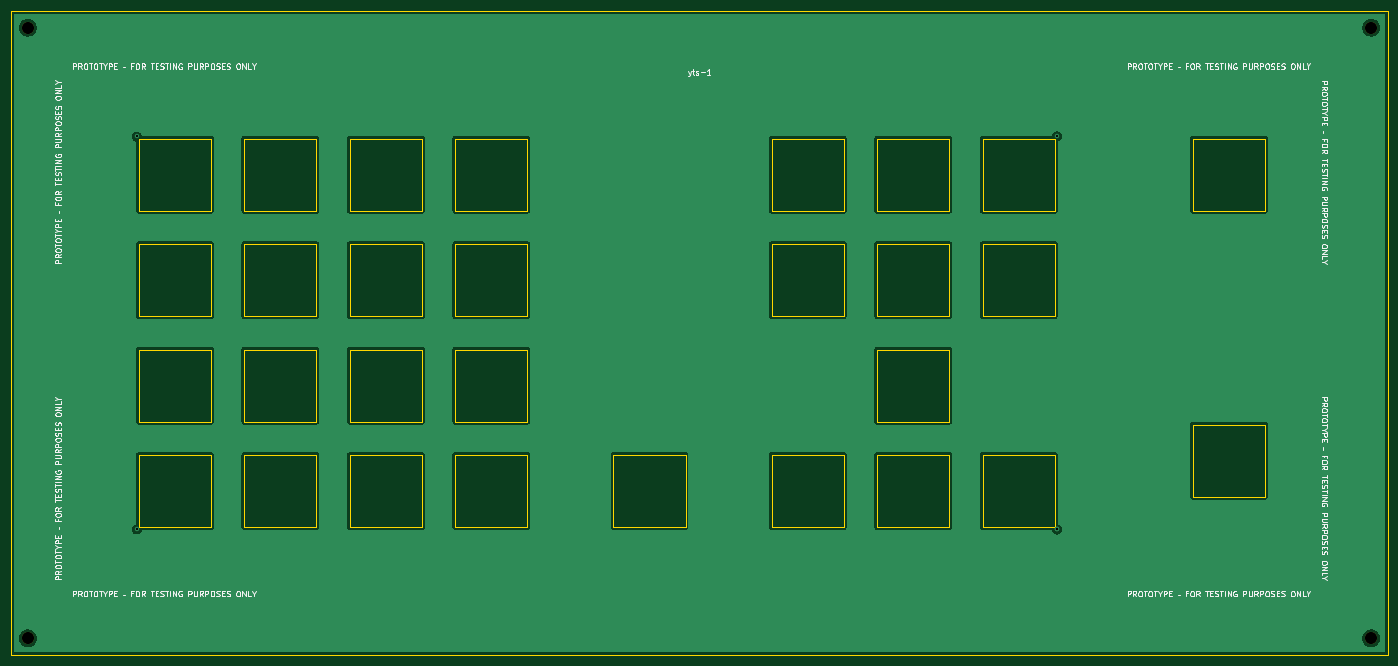
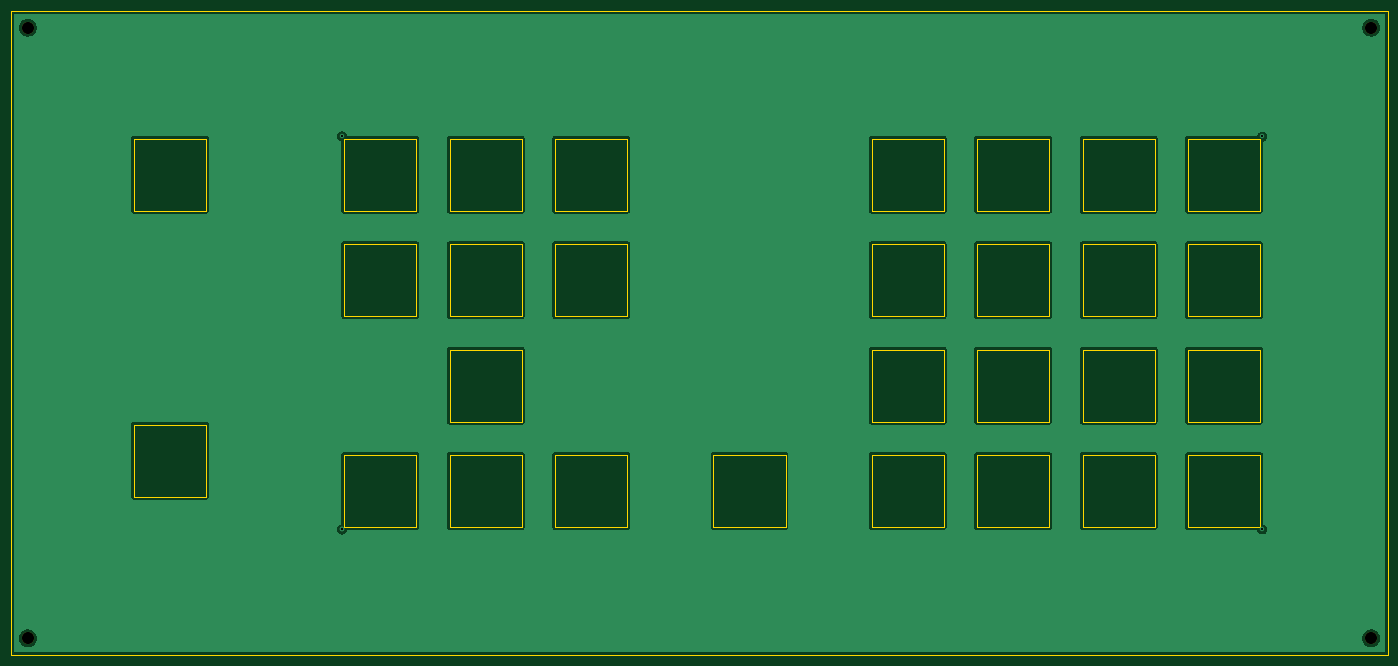
Circuit board: 11 layer files. Board 248.0 x 116.0 mm.
- bottom_copper: yts-switchblade-B_Cu.gbl (194424 bytes)
- bottom_mask: yts-switchblade-B_Mask.gbs (719 bytes)
- paste: yts-switchblade-B_Paste.gbp (470 bytes)
- bottom_silk: yts-switchblade-B_Silkscreen.gbo (722 bytes)
- outline: yts-switchblade-Edge_Cuts.gm1 (6496 bytes)
- top_copper: yts-switchblade-F_Cu.gtl (194424 bytes)
- top_mask: yts-switchblade-F_Mask.gts (719 bytes)
- paste: yts-switchblade-F_Paste.gtp (470 bytes)
- top_silk: yts-switchblade-F_Silkscreen.gto (65521 bytes)
- drill: yts-switchblade-NPTH.drl (413 bytes)
- drill: yts-switchblade-PTH.drl (427 bytes)

=== bottom_copper: yts-switchblade-B_Cu.gbl (194424 bytes, source omitted) ===
=== bottom_mask: yts-switchblade-B_Mask.gbs ===
%TF.GenerationSoftware,KiCad,Pcbnew,(6.0.7-1)-1*%
%TF.CreationDate,2022-09-14T08:45:19+02:00*%
%TF.ProjectId,yts-switchblade,7974732d-7377-4697-9463-68626c616465,rev?*%
%TF.SameCoordinates,Original*%
%TF.FileFunction,Soldermask,Bot*%
%TF.FilePolarity,Negative*%
%FSLAX46Y46*%
G04 Gerber Fmt 4.6, Leading zero omitted, Abs format (unit mm)*
G04 Created by KiCad (PCBNEW (6.0.7-1)-1) date 2022-09-14 08:45:19*
%MOMM*%
%LPD*%
G01*
G04 APERTURE LIST*
%ADD10C,2.200000*%
G04 APERTURE END LIST*
D10*
%TO.C,REF\u002A\u002A*%
X26500000Y-34000000D03*
%TD*%
%TO.C,REF\u002A\u002A*%
X26500000Y-144000000D03*
%TD*%
%TO.C,REF\u002A\u002A*%
X268500000Y-144000000D03*
%TD*%
%TO.C,REF\u002A\u002A*%
X268500000Y-34000000D03*
%TD*%
M02*

=== paste: yts-switchblade-B_Paste.gbp ===
%TF.GenerationSoftware,KiCad,Pcbnew,(6.0.7-1)-1*%
%TF.CreationDate,2022-09-14T08:45:19+02:00*%
%TF.ProjectId,yts-switchblade,7974732d-7377-4697-9463-68626c616465,rev?*%
%TF.SameCoordinates,Original*%
%TF.FileFunction,Paste,Bot*%
%TF.FilePolarity,Positive*%
%FSLAX46Y46*%
G04 Gerber Fmt 4.6, Leading zero omitted, Abs format (unit mm)*
G04 Created by KiCad (PCBNEW (6.0.7-1)-1) date 2022-09-14 08:45:19*
%MOMM*%
%LPD*%
G01*
G04 APERTURE LIST*
G04 APERTURE END LIST*
M02*

=== bottom_silk: yts-switchblade-B_Silkscreen.gbo ===
%TF.GenerationSoftware,KiCad,Pcbnew,(6.0.7-1)-1*%
%TF.CreationDate,2022-09-14T08:45:19+02:00*%
%TF.ProjectId,yts-switchblade,7974732d-7377-4697-9463-68626c616465,rev?*%
%TF.SameCoordinates,Original*%
%TF.FileFunction,Legend,Bot*%
%TF.FilePolarity,Positive*%
%FSLAX46Y46*%
G04 Gerber Fmt 4.6, Leading zero omitted, Abs format (unit mm)*
G04 Created by KiCad (PCBNEW (6.0.7-1)-1) date 2022-09-14 08:45:19*
%MOMM*%
%LPD*%
G01*
G04 APERTURE LIST*
%ADD10C,2.200000*%
G04 APERTURE END LIST*
%LPC*%
D10*
%TO.C,REF\u002A\u002A*%
X26500000Y-34000000D03*
%TD*%
%TO.C,REF\u002A\u002A*%
X26500000Y-144000000D03*
%TD*%
%TO.C,REF\u002A\u002A*%
X268500000Y-144000000D03*
%TD*%
%TO.C,REF\u002A\u002A*%
X268500000Y-34000000D03*
%TD*%
M02*

=== outline: yts-switchblade-Edge_Cuts.gm1 ===
%TF.GenerationSoftware,KiCad,Pcbnew,(6.0.7-1)-1*%
%TF.CreationDate,2022-09-14T08:45:19+02:00*%
%TF.ProjectId,yts-switchblade,7974732d-7377-4697-9463-68626c616465,rev?*%
%TF.SameCoordinates,Original*%
%TF.FileFunction,Profile,NP*%
%FSLAX46Y46*%
G04 Gerber Fmt 4.6, Leading zero omitted, Abs format (unit mm)*
G04 Created by KiCad (PCBNEW (6.0.7-1)-1) date 2022-09-14 08:45:19*
%MOMM*%
%LPD*%
G01*
G04 APERTURE LIST*
%TA.AperFunction,Profile*%
%ADD10C,0.150000*%
%TD*%
G04 APERTURE END LIST*
D10*
X179500000Y-73000000D02*
X192500000Y-73000000D01*
X192500000Y-73000000D02*
X192500000Y-86000000D01*
X192500000Y-86000000D02*
X179500000Y-86000000D01*
X179500000Y-86000000D02*
X179500000Y-73000000D01*
X236400000Y-54000000D02*
X249400000Y-54000000D01*
X249400000Y-54000000D02*
X249400000Y-67000000D01*
X249400000Y-67000000D02*
X236400000Y-67000000D01*
X236400000Y-67000000D02*
X236400000Y-54000000D01*
X179500000Y-54000000D02*
X192500000Y-54000000D01*
X192500000Y-54000000D02*
X192500000Y-67000000D01*
X192500000Y-67000000D02*
X179500000Y-67000000D01*
X179500000Y-67000000D02*
X179500000Y-54000000D01*
X160500000Y-73000000D02*
X173500000Y-73000000D01*
X173500000Y-73000000D02*
X173500000Y-86000000D01*
X173500000Y-86000000D02*
X160500000Y-86000000D01*
X160500000Y-86000000D02*
X160500000Y-73000000D01*
X103500000Y-73000000D02*
X116500000Y-73000000D01*
X116500000Y-73000000D02*
X116500000Y-86000000D01*
X116500000Y-86000000D02*
X103500000Y-86000000D01*
X103500000Y-86000000D02*
X103500000Y-73000000D01*
X46500000Y-111000000D02*
X59500000Y-111000000D01*
X59500000Y-111000000D02*
X59500000Y-124000000D01*
X59500000Y-124000000D02*
X46500000Y-124000000D01*
X46500000Y-124000000D02*
X46500000Y-111000000D01*
X65500000Y-73000000D02*
X78500000Y-73000000D01*
X78500000Y-73000000D02*
X78500000Y-86000000D01*
X78500000Y-86000000D02*
X65500000Y-86000000D01*
X65500000Y-86000000D02*
X65500000Y-73000000D01*
X46500000Y-73000000D02*
X59500000Y-73000000D01*
X59500000Y-73000000D02*
X59500000Y-86000000D01*
X59500000Y-86000000D02*
X46500000Y-86000000D01*
X46500000Y-86000000D02*
X46500000Y-73000000D01*
X198500000Y-111000000D02*
X211500000Y-111000000D01*
X211500000Y-111000000D02*
X211500000Y-124000000D01*
X211500000Y-124000000D02*
X198500000Y-124000000D01*
X198500000Y-124000000D02*
X198500000Y-111000000D01*
X103500000Y-92000000D02*
X116500000Y-92000000D01*
X116500000Y-92000000D02*
X116500000Y-105000000D01*
X116500000Y-105000000D02*
X103500000Y-105000000D01*
X103500000Y-105000000D02*
X103500000Y-92000000D01*
X23500000Y-31000000D02*
X271500000Y-31000000D01*
X271500000Y-31000000D02*
X271500000Y-147000000D01*
X271500000Y-147000000D02*
X23500000Y-147000000D01*
X23500000Y-147000000D02*
X23500000Y-31000000D01*
X103500000Y-111000000D02*
X116500000Y-111000000D01*
X116500000Y-111000000D02*
X116500000Y-124000000D01*
X116500000Y-124000000D02*
X103500000Y-124000000D01*
X103500000Y-124000000D02*
X103500000Y-111000000D01*
X84500000Y-54000000D02*
X97500000Y-54000000D01*
X97500000Y-54000000D02*
X97500000Y-67000000D01*
X97500000Y-67000000D02*
X84500000Y-67000000D01*
X84500000Y-67000000D02*
X84500000Y-54000000D01*
X46500000Y-92000000D02*
X59500000Y-92000000D01*
X59500000Y-92000000D02*
X59500000Y-105000000D01*
X59500000Y-105000000D02*
X46500000Y-105000000D01*
X46500000Y-105000000D02*
X46500000Y-92000000D01*
X84500000Y-111000000D02*
X97500000Y-111000000D01*
X97500000Y-111000000D02*
X97500000Y-124000000D01*
X97500000Y-124000000D02*
X84500000Y-124000000D01*
X84500000Y-124000000D02*
X84500000Y-111000000D01*
X179500000Y-111000000D02*
X192500000Y-111000000D01*
X192500000Y-111000000D02*
X192500000Y-124000000D01*
X192500000Y-124000000D02*
X179500000Y-124000000D01*
X179500000Y-124000000D02*
X179500000Y-111000000D01*
X198500000Y-73000000D02*
X211500000Y-73000000D01*
X211500000Y-73000000D02*
X211500000Y-86000000D01*
X211500000Y-86000000D02*
X198500000Y-86000000D01*
X198500000Y-86000000D02*
X198500000Y-73000000D01*
X132000000Y-111000000D02*
X145000000Y-111000000D01*
X145000000Y-111000000D02*
X145000000Y-124000000D01*
X145000000Y-124000000D02*
X132000000Y-124000000D01*
X132000000Y-124000000D02*
X132000000Y-111000000D01*
X103500000Y-54000000D02*
X116500000Y-54000000D01*
X116500000Y-54000000D02*
X116500000Y-67000000D01*
X116500000Y-67000000D02*
X103500000Y-67000000D01*
X103500000Y-67000000D02*
X103500000Y-54000000D01*
X65500000Y-111000000D02*
X78500000Y-111000000D01*
X78500000Y-111000000D02*
X78500000Y-124000000D01*
X78500000Y-124000000D02*
X65500000Y-124000000D01*
X65500000Y-124000000D02*
X65500000Y-111000000D01*
X65500000Y-54000000D02*
X78500000Y-54000000D01*
X78500000Y-54000000D02*
X78500000Y-67000000D01*
X78500000Y-67000000D02*
X65500000Y-67000000D01*
X65500000Y-67000000D02*
X65500000Y-54000000D01*
X160500000Y-111000000D02*
X173500000Y-111000000D01*
X173500000Y-111000000D02*
X173500000Y-124000000D01*
X173500000Y-124000000D02*
X160500000Y-124000000D01*
X160500000Y-124000000D02*
X160500000Y-111000000D01*
X198500000Y-54000000D02*
X211500000Y-54000000D01*
X211500000Y-54000000D02*
X211500000Y-67000000D01*
X211500000Y-67000000D02*
X198500000Y-67000000D01*
X198500000Y-67000000D02*
X198500000Y-54000000D01*
X46500000Y-54000000D02*
X59500000Y-54000000D01*
X59500000Y-54000000D02*
X59500000Y-67000000D01*
X59500000Y-67000000D02*
X46500000Y-67000000D01*
X46500000Y-67000000D02*
X46500000Y-54000000D01*
X179500000Y-92000000D02*
X192500000Y-92000000D01*
X192500000Y-92000000D02*
X192500000Y-105000000D01*
X192500000Y-105000000D02*
X179500000Y-105000000D01*
X179500000Y-105000000D02*
X179500000Y-92000000D01*
X160500000Y-54000000D02*
X173500000Y-54000000D01*
X173500000Y-54000000D02*
X173500000Y-67000000D01*
X173500000Y-67000000D02*
X160500000Y-67000000D01*
X160500000Y-67000000D02*
X160500000Y-54000000D01*
X84500000Y-92000000D02*
X97500000Y-92000000D01*
X97500000Y-92000000D02*
X97500000Y-105000000D01*
X97500000Y-105000000D02*
X84500000Y-105000000D01*
X84500000Y-105000000D02*
X84500000Y-92000000D01*
X236400000Y-105500000D02*
X249400000Y-105500000D01*
X249400000Y-105500000D02*
X249400000Y-118500000D01*
X249400000Y-118500000D02*
X236400000Y-118500000D01*
X236400000Y-118500000D02*
X236400000Y-105500000D01*
X84500000Y-73000000D02*
X97500000Y-73000000D01*
X97500000Y-73000000D02*
X97500000Y-86000000D01*
X97500000Y-86000000D02*
X84500000Y-86000000D01*
X84500000Y-86000000D02*
X84500000Y-73000000D01*
X65500000Y-92000000D02*
X78500000Y-92000000D01*
X78500000Y-92000000D02*
X78500000Y-105000000D01*
X78500000Y-105000000D02*
X65500000Y-105000000D01*
X65500000Y-105000000D02*
X65500000Y-92000000D01*
M02*

=== top_copper: yts-switchblade-F_Cu.gtl (194424 bytes, source omitted) ===
=== top_mask: yts-switchblade-F_Mask.gts ===
%TF.GenerationSoftware,KiCad,Pcbnew,(6.0.7-1)-1*%
%TF.CreationDate,2022-09-14T08:45:19+02:00*%
%TF.ProjectId,yts-switchblade,7974732d-7377-4697-9463-68626c616465,rev?*%
%TF.SameCoordinates,Original*%
%TF.FileFunction,Soldermask,Top*%
%TF.FilePolarity,Negative*%
%FSLAX46Y46*%
G04 Gerber Fmt 4.6, Leading zero omitted, Abs format (unit mm)*
G04 Created by KiCad (PCBNEW (6.0.7-1)-1) date 2022-09-14 08:45:19*
%MOMM*%
%LPD*%
G01*
G04 APERTURE LIST*
%ADD10C,2.200000*%
G04 APERTURE END LIST*
D10*
%TO.C,REF\u002A\u002A*%
X26500000Y-34000000D03*
%TD*%
%TO.C,REF\u002A\u002A*%
X26500000Y-144000000D03*
%TD*%
%TO.C,REF\u002A\u002A*%
X268500000Y-144000000D03*
%TD*%
%TO.C,REF\u002A\u002A*%
X268500000Y-34000000D03*
%TD*%
M02*

=== paste: yts-switchblade-F_Paste.gtp ===
%TF.GenerationSoftware,KiCad,Pcbnew,(6.0.7-1)-1*%
%TF.CreationDate,2022-09-14T08:45:18+02:00*%
%TF.ProjectId,yts-switchblade,7974732d-7377-4697-9463-68626c616465,rev?*%
%TF.SameCoordinates,Original*%
%TF.FileFunction,Paste,Top*%
%TF.FilePolarity,Positive*%
%FSLAX46Y46*%
G04 Gerber Fmt 4.6, Leading zero omitted, Abs format (unit mm)*
G04 Created by KiCad (PCBNEW (6.0.7-1)-1) date 2022-09-14 08:45:18*
%MOMM*%
%LPD*%
G01*
G04 APERTURE LIST*
G04 APERTURE END LIST*
M02*

=== top_silk: yts-switchblade-F_Silkscreen.gto (65521 bytes, source omitted) ===
=== drill: yts-switchblade-NPTH.drl ===
M48
; DRILL file {KiCad (6.0.7-1)-1} date 2022 September 14, Wednesday 08:46:15
; FORMAT={-:-/ absolute / metric / decimal}
; #@! TF.CreationDate,2022-09-14T08:46:15+02:00
; #@! TF.GenerationSoftware,Kicad,Pcbnew,(6.0.7-1)-1
; #@! TF.FileFunction,NonPlated,1,2,NPTH
FMAT,2
METRIC
; #@! TA.AperFunction,NonPlated,NPTH,ComponentDrill
T1C2.200
%
G90
G05
T1
X26.5Y-34.0
X26.5Y-144.0
X268.5Y-34.0
X268.5Y-144.0
T0
M30

=== drill: yts-switchblade-PTH.drl ===
M48
; DRILL file {KiCad (6.0.7-1)-1} date 2022 September 14, Wednesday 08:46:15
; FORMAT={-:-/ absolute / metric / decimal}
; #@! TF.CreationDate,2022-09-14T08:46:15+02:00
; #@! TF.GenerationSoftware,Kicad,Pcbnew,(6.0.7-1)-1
; #@! TF.FileFunction,Plated,1,2,PTH
FMAT,2
METRIC
; #@! TA.AperFunction,Plated,PTH,ViaDrill
T1C0.400
%
G90
G05
T1
X46.1Y-53.6
X46.1Y-124.4
X211.9Y-53.6
X211.9Y-124.4
X211.9Y-124.4
X211.9Y-124.4
T0
M30

